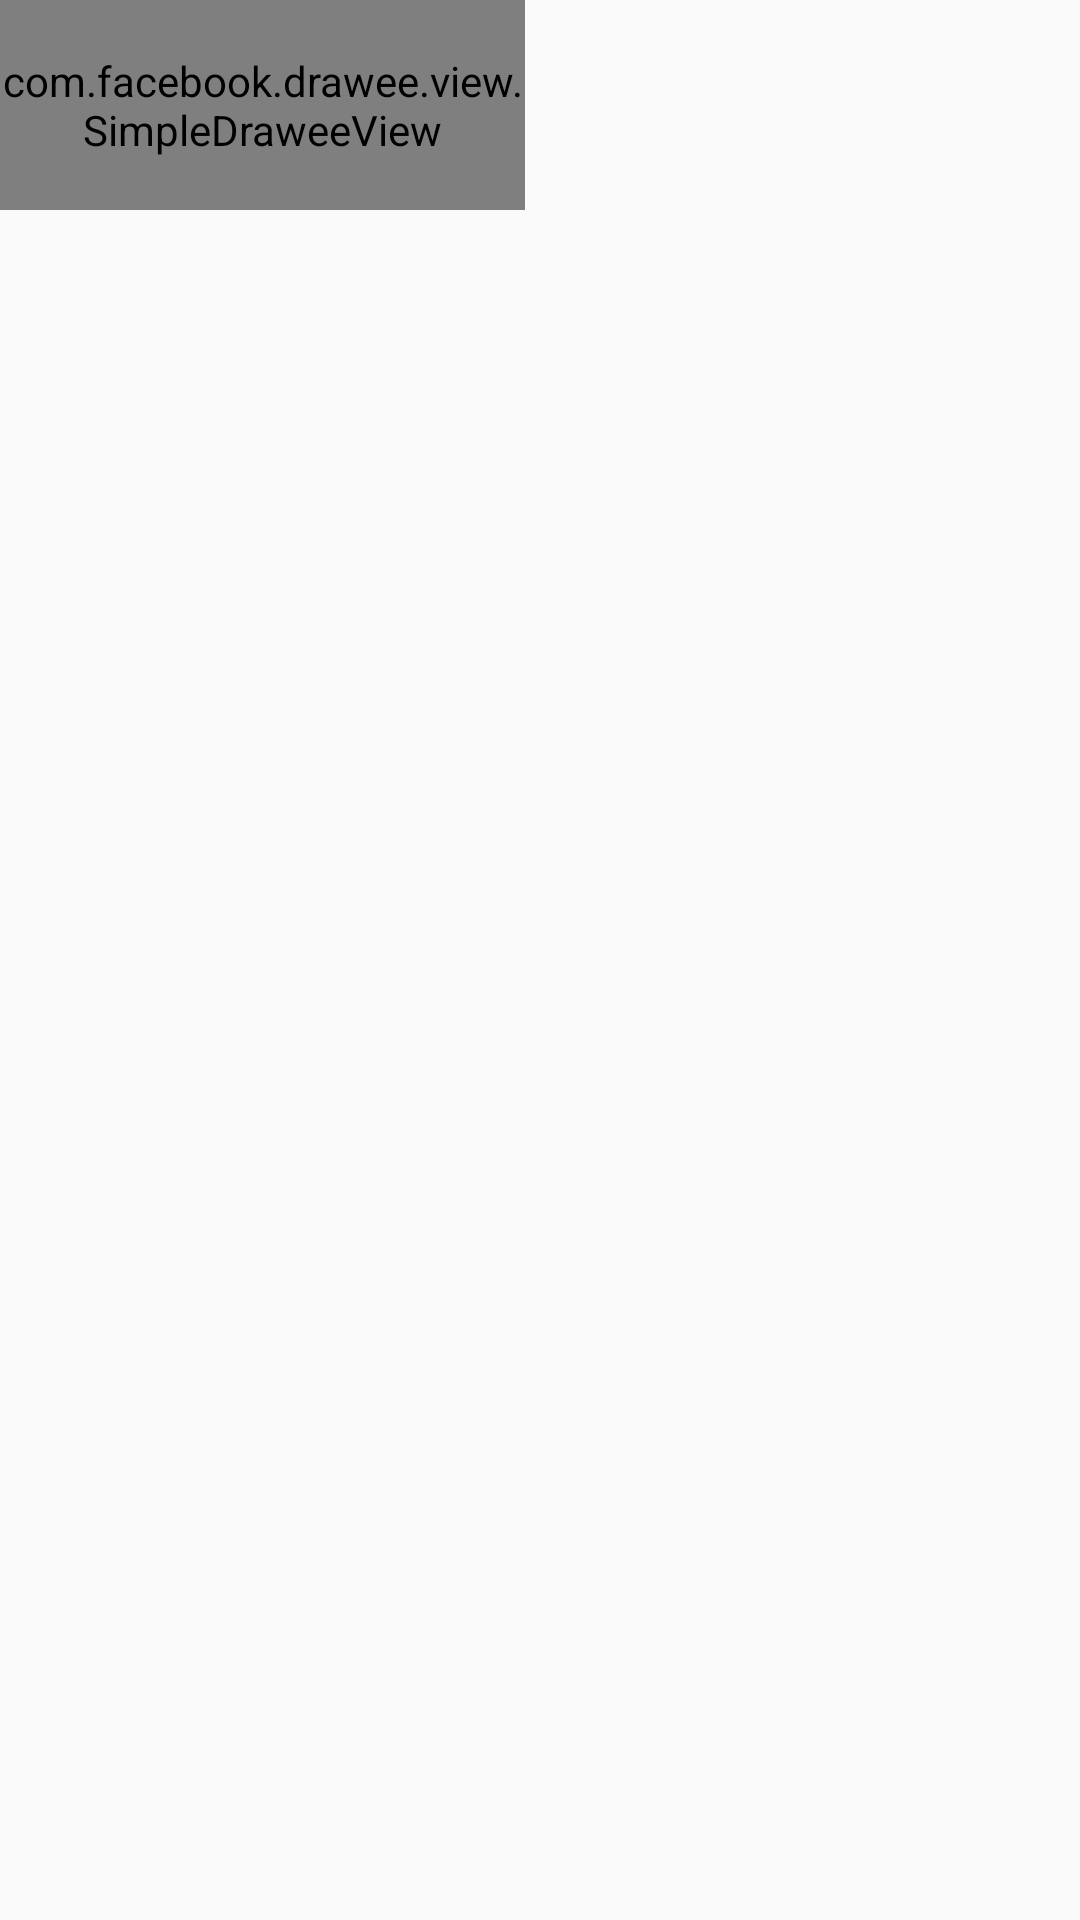

Write the Android layout XML for this screen, with the resource values it uses.
<!-- AndroidManifest.xml: application theme AppCustomTheme -->
<!-- res/layout/image_row.xml -->
<?xml version="1.0" encoding="utf-8"?>
<LinearLayout xmlns:android="http://schemas.android.com/apk/res/android"
        android:layout_width="match_parent"
        xmlns:fresco="http://schemas.android.com/apk/res-auto"
        android:layout_height="wrap_content"
        android:layout_margin="15dp"
        android:weightSum="2"
        android:orientation="horizontal">

        <com.facebook.drawee.view.SimpleDraweeView
                android:id="@+id/appPicture"
                android:layout_width="0dp"
                android:layout_height="70dp"
                android:layout_weight="1"
                fresco:placeholderImage="@mipmap/ic_launcher"/>

        <LinearLayout
                android:layout_width="0dp"
                android:layout_height="wrap_content"
                android:layout_weight="1"
                android:orientation="vertical"
                android:layout_marginLeft="10dp">

                <TextView
                        android:layout_width="wrap_content"
                        android:layout_height="wrap_content"
                        android:id="@+id/imageTitle"
                        android:textColor="@android:color/black"
                        />

                <LinearLayout
                        android:layout_width="fill_parent"
                        android:layout_height="wrap_content"
                        android:weightSum="2"
                        android:orientation="horizontal">

                        <TextView
                                android:layout_width="0dp"
                                android:layout_weight="1"
                                android:layout_height="wrap_content"
                                android:id="@+id/votes"
                                android:textColor="@android:color/black"/>

                        <TextView
                                android:layout_width="0dp"
                                android:layout_weight="1"
                                android:layout_height="wrap_content"
                                android:id="@+id/views"
                                android:textColor="@android:color/black"
                                android:gravity="end"/>


                </LinearLayout>


        </LinearLayout>

</LinearLayout>
<!-- resources referenced by this layout -->
<resources>
  <style name="AppCustomTheme" parent="Theme.AppCompat.Light.NoActionBar">
  
          
          <item name="colorPrimary">@color/app_color</item>
          <item name="colorPrimaryDark">@color/app_color</item>
  
      </style>
  <color name="app_color">#3BB3B6</color>
</resources>
